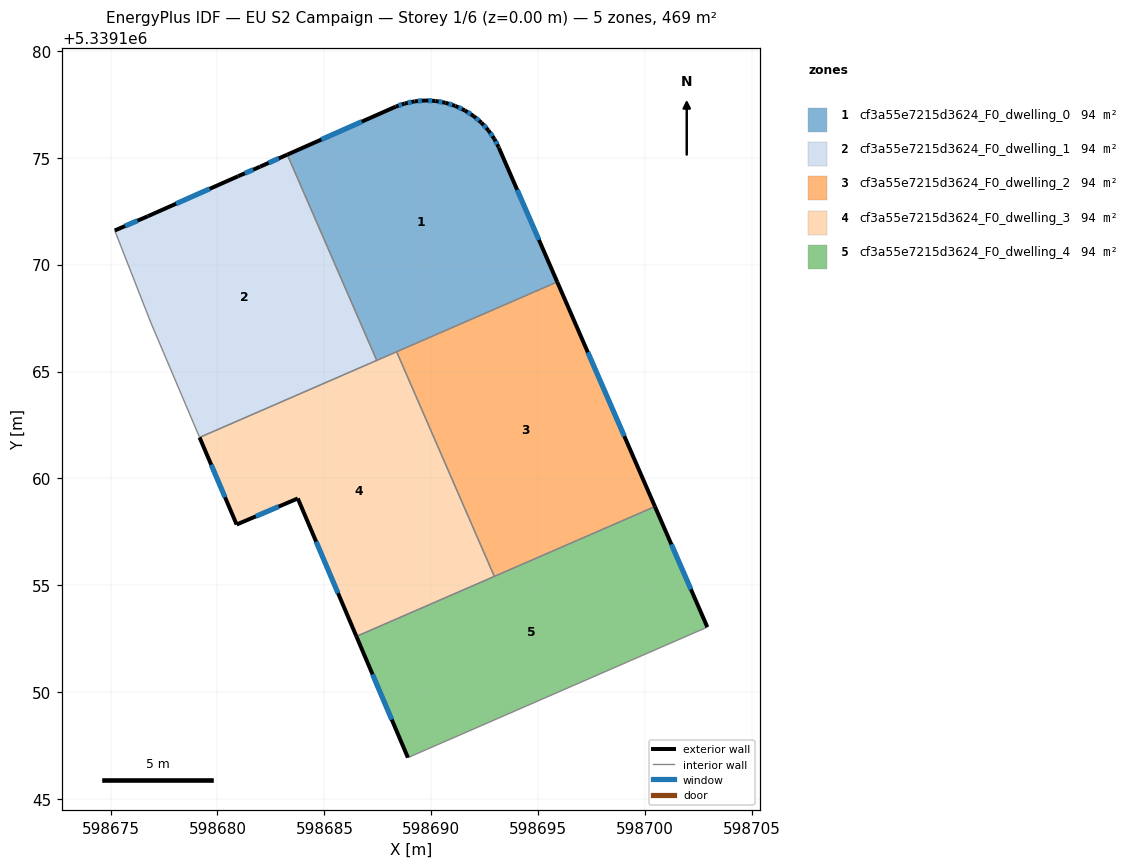
=== STOREY PLAN SPEC (per zone: floor XY polygon, exterior-wall plan segments, windows/doors) ===
zone 1: cf3a55e7215d3624_F0_dwelling_0  (93.8 m²)
  floor: (598692.94, 5339175.88) (598693.14, 5339175.51) (598693.16, 5339175.46) (598695.89, 5339169.19) (598687.45, 5339165.52) (598683.27, 5339175.14) (598688.34, 5339177.39) (598688.75, 5339177.53) (598689.22, 5339177.63) (598689.71, 5339177.67) (598690.19, 5339177.65) (598690.67, 5339177.57) (598691.12, 5339177.42) (598691.13, 5339177.42) (598691.57, 5339177.21) (598691.97, 5339176.95) (598692.34, 5339176.64) (598692.67, 5339176.28)
  exterior wall: (598688.34, 5339177.39) – (598683.27, 5339175.14)  [5.6 m]
    window: (598686.75, 5339176.68) – (598684.86, 5339175.85)  [2.3 m²]
  exterior wall: (598688.75, 5339177.53) – (598688.34, 5339177.39)  [0.4 m]
    window: (598688.62, 5339177.49) – (598688.47, 5339177.43)  [0.2 m²]
  exterior wall: (598689.22, 5339177.63) – (598688.75, 5339177.53)  [0.5 m]
    window: (598689.07, 5339177.60) – (598688.90, 5339177.56)  [0.2 m²]
  exterior wall: (598689.71, 5339177.67) – (598689.22, 5339177.63)  [0.5 m]
    window: (598689.55, 5339177.66) – (598689.37, 5339177.65)  [0.2 m²]
  exterior wall: (598690.19, 5339177.65) – (598689.71, 5339177.67)  [0.5 m]
    window: (598690.04, 5339177.66) – (598689.86, 5339177.67)  [0.2 m²]
  exterior wall: (598690.67, 5339177.57) – (598690.19, 5339177.65)  [0.5 m]
    window: (598690.52, 5339177.59) – (598690.34, 5339177.63)  [0.2 m²]
  exterior wall: (598691.12, 5339177.42) – (598690.67, 5339177.57)  [0.5 m]
    window: (598690.98, 5339177.47) – (598690.81, 5339177.52)  [0.2 m²]
  exterior wall: (598691.13, 5339177.42) – (598691.12, 5339177.42)  [0.0 m]
  exterior wall: (598691.57, 5339177.21) – (598691.13, 5339177.42)  [0.5 m]
    window: (598691.43, 5339177.28) – (598691.27, 5339177.35)  [0.2 m²]
  exterior wall: (598691.97, 5339176.95) – (598691.57, 5339177.21)  [0.5 m]
    window: (598691.85, 5339177.03) – (598691.69, 5339177.13)  [0.2 m²]
  exterior wall: (598692.34, 5339176.64) – (598691.97, 5339176.95)  [0.5 m]
    window: (598692.23, 5339176.73) – (598692.09, 5339176.85)  [0.2 m²]
  exterior wall: (598692.67, 5339176.28) – (598692.34, 5339176.64)  [0.5 m]
    window: (598692.57, 5339176.39) – (598692.45, 5339176.52)  [0.2 m²]
  exterior wall: (598692.94, 5339175.88) – (598692.67, 5339176.28)  [0.5 m]
    window: (598692.86, 5339176.00) – (598692.76, 5339176.15)  [0.2 m²]
  exterior wall: (598693.14, 5339175.51) – (598692.94, 5339175.88)  [0.4 m]
    window: (598693.08, 5339175.63) – (598693.01, 5339175.76)  [0.2 m²]
  exterior wall: (598693.16, 5339175.46) – (598693.14, 5339175.51)  [0.1 m]
  exterior wall: (598695.89, 5339169.19) – (598693.16, 5339175.46)  [6.8 m]
    window: (598695.03, 5339171.16) – (598694.02, 5339173.50)  [2.9 m²]
  interior walls: 3
zone 2: cf3a55e7215d3624_F0_dwelling_1  (93.8 m²)
  floor: (598683.27, 5339175.14) (598687.45, 5339165.52) (598679.16, 5339161.92) (598676.87, 5339167.31) (598675.20, 5339171.59) (598676.74, 5339172.26) (598680.96, 5339174.13) (598682.00, 5339174.58)
  exterior wall: (598676.74, 5339172.26) – (598675.20, 5339171.59)  [1.7 m]
    window: (598676.26, 5339172.05) – (598675.68, 5339171.80)  [0.7 m²]
  exterior wall: (598680.96, 5339174.13) – (598676.74, 5339172.26)  [4.6 m]
    window: (598679.64, 5339173.54) – (598678.06, 5339172.85)  [1.9 m²]
  exterior wall: (598682.00, 5339174.58) – (598680.96, 5339174.13)  [1.1 m]
    window: (598681.67, 5339174.44) – (598681.28, 5339174.27)  [0.5 m²]
  exterior wall: (598683.27, 5339175.14) – (598682.00, 5339174.58)  [1.4 m]
    window: (598682.87, 5339174.97) – (598682.39, 5339174.76)  [0.6 m²]
  interior walls: 4
zone 3: cf3a55e7215d3624_F0_dwelling_2  (93.8 m²)
  floor: (598695.89, 5339169.19) (598700.46, 5339158.68) (598692.95, 5339155.42) (598688.38, 5339165.92)
  exterior wall: (598700.46, 5339158.68) – (598695.89, 5339169.19)  [11.5 m]
    window: (598699.02, 5339161.98) – (598697.32, 5339165.90)  [4.8 m²]
  interior walls: 3
zone 4: cf3a55e7215d3624_F0_dwelling_3  (93.8 m²)
  floor: (598688.38, 5339165.92) (598692.95, 5339155.42) (598686.50, 5339152.61) (598683.76, 5339159.06) (598680.90, 5339157.84) (598679.16, 5339161.92)
  exterior wall: (598683.76, 5339159.06) – (598686.50, 5339152.61)  [7.0 m]
    window: (598684.62, 5339157.04) – (598685.64, 5339154.64)  [2.9 m²]
  exterior wall: (598680.90, 5339157.84) – (598683.76, 5339159.06)  [3.1 m]
    window: (598681.79, 5339158.23) – (598682.86, 5339158.68)  [1.3 m²]
  exterior wall: (598679.16, 5339161.92) – (598680.90, 5339157.84)  [4.4 m]
    window: (598679.71, 5339160.64) – (598680.35, 5339159.12)  [1.8 m²]
  interior walls: 4
zone 5: cf3a55e7215d3624_F0_dwelling_4  (93.8 m²)
  floor: (598700.46, 5339158.68) (598702.91, 5339153.05) (598688.91, 5339146.95) (598686.50, 5339152.61)
  exterior wall: (598702.91, 5339153.05) – (598700.46, 5339158.68)  [6.1 m]
    window: (598702.14, 5339154.82) – (598701.23, 5339156.92)  [2.6 m²]
  exterior wall: (598686.50, 5339152.61) – (598688.91, 5339146.95)  [6.2 m]
    window: (598687.25, 5339150.84) – (598688.15, 5339148.72)  [2.6 m²]
  interior walls: 3

=== DERIVED (storey summary) ===
Building: EU S2 Campaign
Storey: 1 of 6  (floor level z = 0.00 m)
Storey gross floor area: 469.1 m²
Zones on this storey: 5
  - cf3a55e7215d3624_F0_dwelling_0: floor 93.8 m²; exterior wall 18.1 m (54.4 m²); 14 window(s) 7.5 m²; WWR 13.9%
  - cf3a55e7215d3624_F0_dwelling_1: floor 93.8 m²; exterior wall 8.8 m (26.4 m²); 4 window(s) 3.7 m²; WWR 13.9%
  - cf3a55e7215d3624_F0_dwelling_2: floor 93.8 m²; exterior wall 11.5 m (34.4 m²); 1 window(s) 4.8 m²; WWR 13.9%
  - cf3a55e7215d3624_F0_dwelling_3: floor 93.8 m²; exterior wall 14.5 m (43.6 m²); 3 window(s) 6.1 m²; WWR 13.9%
  - cf3a55e7215d3624_F0_dwelling_4: floor 93.8 m²; exterior wall 12.3 m (36.9 m²); 2 window(s) 5.1 m²; WWR 13.9%
Zone adjacency (shared interzone walls):
  - cf3a55e7215d3624_F0_dwelling_0 ↔ cf3a55e7215d3624_F0_dwelling_1
  - cf3a55e7215d3624_F0_dwelling_0 ↔ cf3a55e7215d3624_F0_dwelling_2
  - cf3a55e7215d3624_F0_dwelling_0 ↔ cf3a55e7215d3624_F0_dwelling_3
  - cf3a55e7215d3624_F0_dwelling_1 ↔ cf3a55e7215d3624_F0_dwelling_3
  - cf3a55e7215d3624_F0_dwelling_2 ↔ cf3a55e7215d3624_F0_dwelling_3
  - cf3a55e7215d3624_F0_dwelling_2 ↔ cf3a55e7215d3624_F0_dwelling_4
  - cf3a55e7215d3624_F0_dwelling_3 ↔ cf3a55e7215d3624_F0_dwelling_4